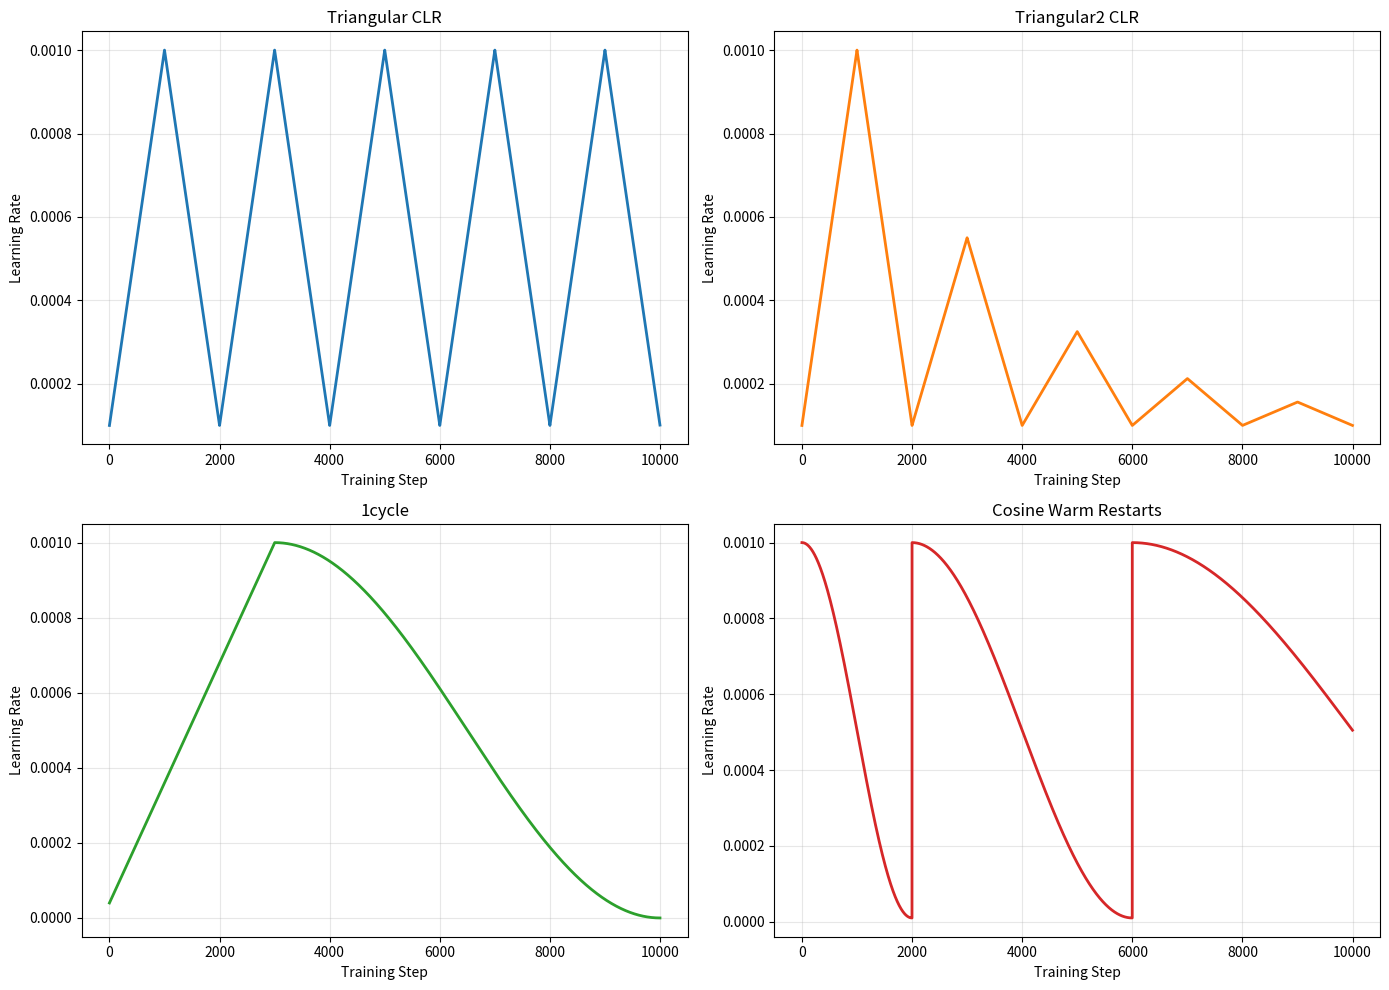

The matplotlib source for this figure: (Note: this script raises an exception after producing the figure.)
"""
Cyclical Learning Rate Implementations

This module provides various cyclical learning rate strategies for training
neural networks, including the original CLR paper implementations and
the 1cycle policy.
"""

import math
from typing import Optional, Literal


class CyclicLR:
    """
    Cyclical Learning Rate (CLR) as proposed by Leslie Smith.
    
    Reference: "Cyclical Learning Rates for Training Neural Networks"
    https://arxiv.org/abs/1506.01186
    """
    
    def __init__(
        self,
        base_lr: float,
        max_lr: float,
        step_size: int,
        mode: Literal['triangular', 'triangular2', 'exp_range'] = 'triangular',
        gamma: float = 0.99994
    ):
        """
        Args:
            base_lr: Lower boundary of learning rate
            max_lr: Upper boundary of learning rate
            step_size: Number of training steps in half a cycle
            mode: One of {triangular, triangular2, exp_range}
            gamma: Decay constant for exp_range mode
        """
        self.base_lr = base_lr
        self.max_lr = max_lr
        self.step_size = step_size
        self.mode = mode
        self.gamma = gamma
    
    def get_lr(self, step: int) -> float:
        """Get learning rate for given step."""
        cycle = math.floor(1 + step / (2 * self.step_size))
        x = abs(step / self.step_size - 2 * cycle + 1)
        
        if self.mode == 'triangular':
            scale_factor = 1.0
        elif self.mode == 'triangular2':
            scale_factor = 1 / (2 ** (cycle - 1))
        elif self.mode == 'exp_range':
            scale_factor = self.gamma ** step
        else:
            raise ValueError(f"Invalid mode: {self.mode}")
        
        lr = self.base_lr + (self.max_lr - self.base_lr) * max(0, (1 - x)) * scale_factor
        return lr


class OneCycleLR:
    """
    1cycle learning rate policy by Leslie Smith.
    
    Consists of:
    1. Warmup: lr increases from initial_lr to max_lr
    2. Annealing: lr decreases from max_lr to final_lr
    
    Reference: "Super-Convergence: Very Fast Training of Neural Networks"
    https://arxiv.org/abs/1708.07120
    """
    
    def __init__(
        self,
        max_lr: float,
        total_steps: int,
        pct_start: float = 0.3,
        div_factor: float = 25.0,
        final_div_factor: float = 1e4,
        anneal_strategy: Literal['cos', 'linear'] = 'cos'
    ):
        """
        Args:
            max_lr: Peak learning rate
            total_steps: Total number of training steps
            pct_start: Percentage of cycle spent increasing lr
            div_factor: Initial lr = max_lr / div_factor
            final_div_factor: Final lr = max_lr / final_div_factor
            anneal_strategy: 'cos' or 'linear' annealing
        """
        self.max_lr = max_lr
        self.total_steps = total_steps
        self.pct_start = pct_start
        self.initial_lr = max_lr / div_factor
        self.final_lr = max_lr / final_div_factor
        self.anneal_strategy = anneal_strategy
        
        self.step_up = int(total_steps * pct_start)
        self.step_down = total_steps - self.step_up
    
    def get_lr(self, step: int) -> float:
        """Get learning rate for given step."""
        if step < self.step_up:
            # Increasing phase
            progress = step / self.step_up
            return self.initial_lr + (self.max_lr - self.initial_lr) * progress
        else:
            # Decreasing phase
            progress = (step - self.step_up) / self.step_down
            
            if self.anneal_strategy == 'cos':
                # Cosine annealing
                cos_out = math.cos(math.pi * progress)
                return self.final_lr + (self.max_lr - self.final_lr) * (1 + cos_out) / 2
            else:
                # Linear annealing
                return self.max_lr - (self.max_lr - self.final_lr) * progress


class CosineAnnealingWarmRestarts:
    """
    Cosine Annealing with Warm Restarts (SGDR).
    
    Reference: "SGDR: Stochastic Gradient Descent with Warm Restarts"
    https://arxiv.org/abs/1608.03983
    """
    
    def __init__(
        self,
        max_lr: float,
        min_lr: float,
        t_0: int,
        t_mult: int = 2
    ):
        """
        Args:
            max_lr: Maximum learning rate
            min_lr: Minimum learning rate
            t_0: Number of steps until first restart
            t_mult: Factor to increase cycle length after each restart
        """
        self.max_lr = max_lr
        self.min_lr = min_lr
        self.t_0 = t_0
        self.t_mult = t_mult
    
    def get_lr(self, step: int) -> float:
        """Get learning rate for given step."""
        # Find which cycle we're in
        t_cur = step
        t_i = self.t_0
        cycle = 0
        
        while t_cur >= t_i:
            t_cur -= t_i
            t_i *= self.t_mult
            cycle += 1
        
        # Cosine annealing within current cycle
        progress = t_cur / t_i
        lr = self.min_lr + (self.max_lr - self.min_lr) * (1 + math.cos(math.pi * progress)) / 2
        return lr


class ExponentialCyclicLR:
    """
    Exponential cyclical learning rate.
    Learning rate cycles between base_lr and max_lr with exponential curves.
    """
    
    def __init__(
        self,
        base_lr: float,
        max_lr: float,
        cycle_length: int,
        decay_rate: float = 0.96
    ):
        """
        Args:
            base_lr: Minimum learning rate
            max_lr: Maximum learning rate
            cycle_length: Number of steps per complete cycle
            decay_rate: Factor to reduce max_lr after each cycle
        """
        self.base_lr = base_lr
        self.max_lr = max_lr
        self.cycle_length = cycle_length
        self.decay_rate = decay_rate
    
    def get_lr(self, step: int) -> float:
        """Get learning rate for given step."""
        cycle = step // self.cycle_length
        step_in_cycle = step % self.cycle_length
        
        # Reduce max_lr over time
        current_max_lr = self.max_lr * (self.decay_rate ** cycle)
        
        # Exponential interpolation within cycle
        progress = step_in_cycle / self.cycle_length
        
        if progress < 0.5:
            # Increasing phase (exponential)
            phase_progress = progress * 2
            lr = self.base_lr + (current_max_lr - self.base_lr) * (math.exp(phase_progress) - 1) / (math.e - 1)
        else:
            # Decreasing phase (exponential)
            phase_progress = (progress - 0.5) * 2
            lr = current_max_lr - (current_max_lr - self.base_lr) * (math.exp(phase_progress) - 1) / (math.e - 1)
        
        return lr


def plot_cyclical_schedules(total_steps: int = 10000):
    """
    Plot different cyclical learning rate schedules.
    Requires matplotlib.
    """
    try:
        import matplotlib.pyplot as plt
    except ImportError:
        print("matplotlib not installed. Install with: pip install matplotlib")
        return
    
    schedulers = {
        'Triangular CLR': CyclicLR(1e-4, 1e-3, step_size=1000, mode='triangular'),
        'Triangular2 CLR': CyclicLR(1e-4, 1e-3, step_size=1000, mode='triangular2'),
        '1cycle': OneCycleLR(1e-3, total_steps, pct_start=0.3),
        'Cosine Warm Restarts': CosineAnnealingWarmRestarts(1e-3, 1e-5, t_0=2000),
    }
    
    steps = range(total_steps)
    
    fig, axes = plt.subplots(2, 2, figsize=(14, 10))
    axes = axes.flatten()
    
    for idx, (name, scheduler) in enumerate(schedulers.items()):
        lrs = [scheduler.get_lr(step) for step in steps]
        axes[idx].plot(steps, lrs, linewidth=2, color=f'C{idx}')
        axes[idx].set_xlabel('Training Step')
        axes[idx].set_ylabel('Learning Rate')
        axes[idx].set_title(name)
        axes[idx].grid(True, alpha=0.3)
    
    plt.tight_layout()
    plt.savefig('/home/<user>/cyclical_schedules.png', dpi=150)
    print("Plot saved to cyclical_schedules.png")


if __name__ == "__main__":
    print("Cyclical Learning Rate Examples\n")
    
    # Test different strategies
    total_steps = 10000
    test_steps = [0, 1000, 2000, 5000, 7500, 10000]
    
    schedulers = {
        'Triangular CLR': CyclicLR(1e-4, 1e-3, step_size=1000),
        '1cycle': OneCycleLR(1e-3, total_steps),
        'SGDR': CosineAnnealingWarmRestarts(1e-3, 1e-5, t_0=2000),
    }
    
    for name, scheduler in schedulers.items():
        print(f"{name}:")
        for step in test_steps:
            if step <= total_steps:
                lr = scheduler.get_lr(step)
                print(f"  Step {step:5d}: lr = {lr:.6e}")
        print()
    
    # Generate visualization
    plot_cyclical_schedules()
